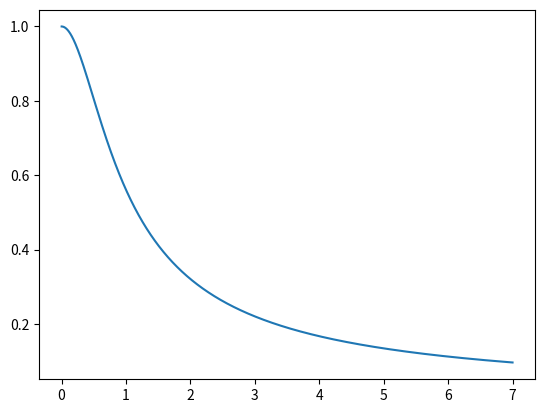

Python code for this plot:


import matplotlib.pyplot as plt
import math


def main():

    value = ([], [])

    R = 47000
    C = 5 * (10**-6)

    fc = 1 / (2 * math.pi * R *C)
    print(fc)

    for i in range(1, 7000):
        x = float(i) / 1000.0
        value[0].append((x))
        value[1].append(fc / math.sqrt((fc*fc) + (x*x)))
    
    plt.plot(value[0], value[1])
    plt.show()

if __name__ == "__main__":
    main()